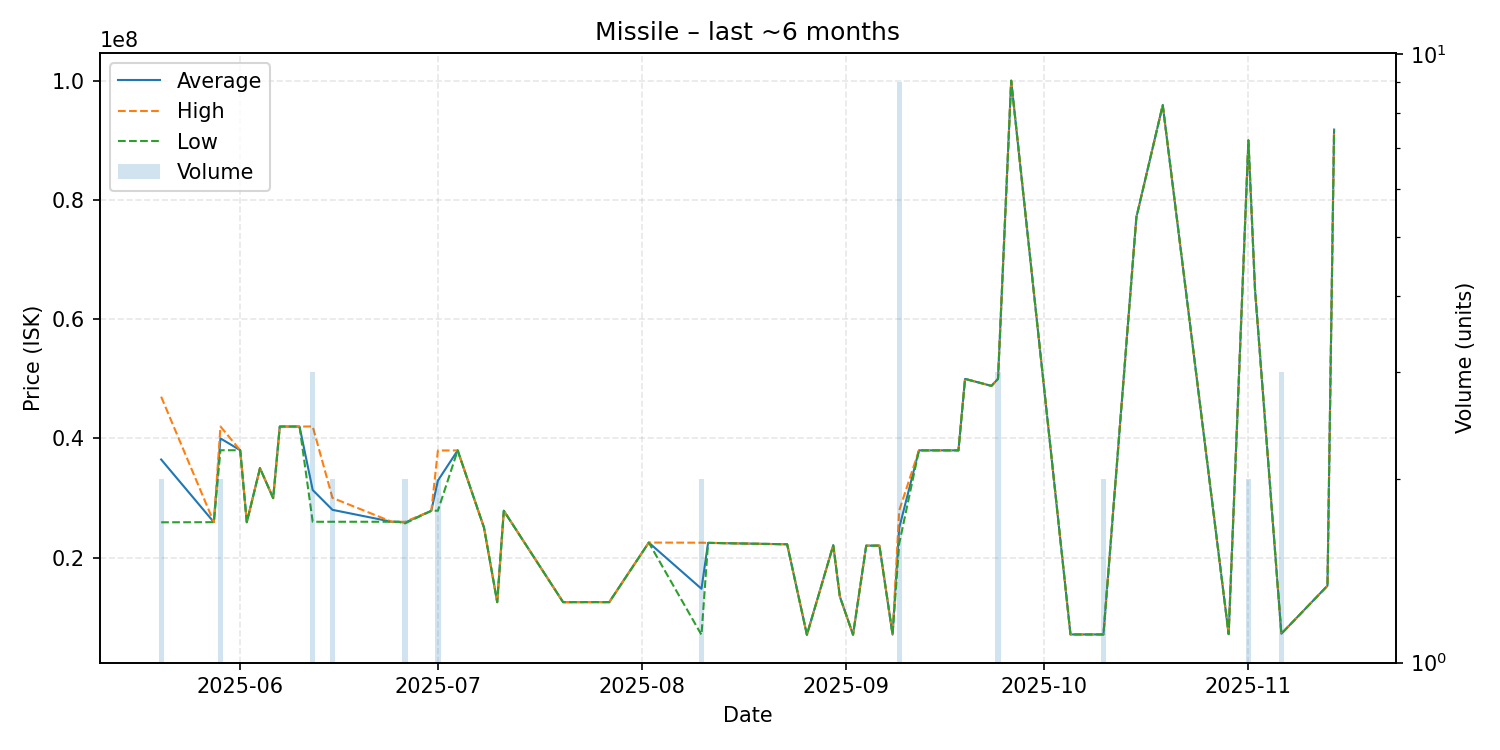

The table this chart was drawn from, first rows:
date, average, highest, lowest, order_count, volume
2025-05-20, 36450000, 46990000, 25910000, 2, 2
2025-05-28, 25930000, 25930000, 25930000, 1, 1
2025-05-29, 39990000, 41980000, 38000000, 2, 2
2025-06-01, 38000000, 38000000, 38000000, 1, 1
2025-06-02, 25930000, 25930000, 25930000, 1, 1
2025-06-04, 35000000, 35000000, 35000000, 1, 1
2025-06-06, 29960000, 29960000, 29960000, 1, 1
2025-06-07, 41980000, 41980000, 41980000, 1, 1
2025-06-09, 41980000, 41980000, 41980000, 1, 1
2025-06-10, 41980000, 41980000, 41980000, 1, 1
2025-06-12, 31326667, 41990000, 25995000, 3, 3
2025-06-15, 28000000, 30000000, 26000000, 2, 2
2025-06-24, 26000000, 26000000, 26000000, 1, 1
2025-06-25, 26000000, 26000000, 26000000, 1, 1
2025-06-26, 25855000, 25990000, 25720000, 2, 2
2025-06-30, 27840000, 27840000, 27840000, 1, 1
2025-07-01, 32910000, 37960000, 27860000, 2, 2
2025-07-04, 37970000, 37970000, 37970000, 1, 1
2025-07-08, 25000000, 25000000, 25000000, 1, 1
2025-07-10, 12510000, 12510000, 12510000, 1, 1
2025-07-11, 27850000, 27850000, 27850000, 1, 1
2025-07-20, 12510000, 12510000, 12510000, 1, 1
2025-07-24, 12520000, 12520000, 12520000, 1, 1
2025-07-25, 12520000, 12520000, 12520000, 1, 1
2025-07-27, 12510000, 12510000, 12510000, 1, 1
2025-08-02, 22510000, 22510000, 22510000, 1, 1
2025-08-10, 14756500, 22490000, 7023000, 2, 2
2025-08-11, 22460000, 22460000, 22460000, 1, 1
2025-08-23, 22220000, 22220000, 22220000, 1, 1
2025-08-26, 7042000, 7042000, 7042000, 1, 1
2025-08-30, 22060000, 22060000, 22060000, 1, 1
2025-08-31, 13450000, 13450000, 13450000, 1, 1
2025-09-02, 7054000, 7054000, 7054000, 1, 1
2025-09-04, 21990000, 21990000, 21990000, 1, 1
2025-09-06, 22000000, 22000000, 22000000, 1, 1
2025-09-08, 7074000, 7074000, 7074000, 1, 1
2025-09-09, 24943333, 27860000, 22300000, 9, 9
2025-09-12, 37980000, 37980000, 37980000, 1, 1
2025-09-18, 37980000, 37980000, 37980000, 1, 1
2025-09-19, 49970000, 49970000, 49970000, 1, 1
2025-09-23, 48800000, 48800000, 48800000, 1, 1
2025-09-24, 49973333, 49980000, 49970000, 2, 3
2025-09-26, 100000000, 100000000, 100000000, 1, 1
2025-10-05, 7094000, 7094000, 7094000, 1, 1
2025-10-07, 7095000, 7095000, 7095000, 1, 1
2025-10-10, 7094000, 7095000, 7093000, 2, 2
2025-10-15, 77090000, 77090000, 77090000, 1, 1
2025-10-19, 95910000, 95910000, 95910000, 1, 1
2025-10-29, 7155000, 7155000, 7155000, 1, 1
2025-11-01, 89995000, 90000000, 89990000, 2, 2
2025-11-02, 65000000, 65000000, 65000000, 1, 1
2025-11-06, 7212000, 7212500, 7211500, 3, 3
2025-11-13, 15270000, 15270000, 15270000, 1, 1
2025-11-14, 91800000, 91800000, 91800000, 1, 1
